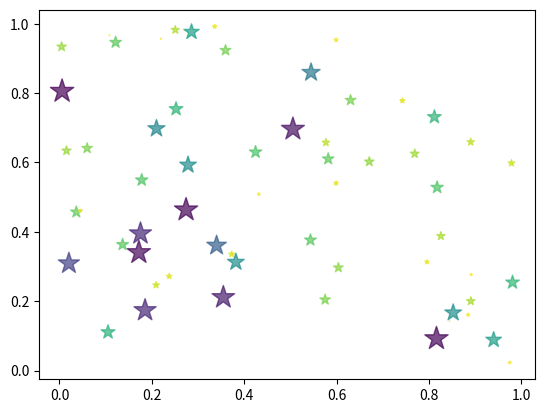

The matplotlib source for this figure:
import matplotlib.pyplot as plt
import numpy as np
#random data
N = 60
np.random.seed(100)
x = np.random.rand(N)
y = np.random.rand(N)
s = np.pi * (10 * np.random.rand(N))**2 
c = -s
opacity=0.7
fig,axe=plt.subplots()
axe.scatter(x, y, s, c, alpha=opacity,marker='*')
plt.show()
